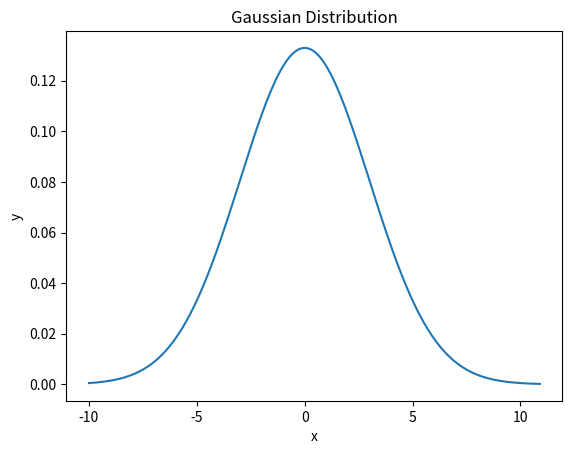

Reproduce this figure in Python.
import numpy as np
import matplotlib.pyplot as plt

def Gaussian(x):
    """
    Input: float
    Ouput: Value of Gaussian at that x-value
    """
    sig=3
    
    return 1/(sig*np.sqrt(2*np.pi))*np.exp(-(x**2)/(2*sig**2))
y_values=np.array([])
x_values=np.arange(-10,11,0.1)
for i in x_values:
    y_values=np.append(y_values,Gaussian(i))

plt.plot(x_values,y_values)

plt.title("Gaussian Distribution")
plt.ylabel("y")
plt.xlabel("x")
plt.savefig("gaussian.png")